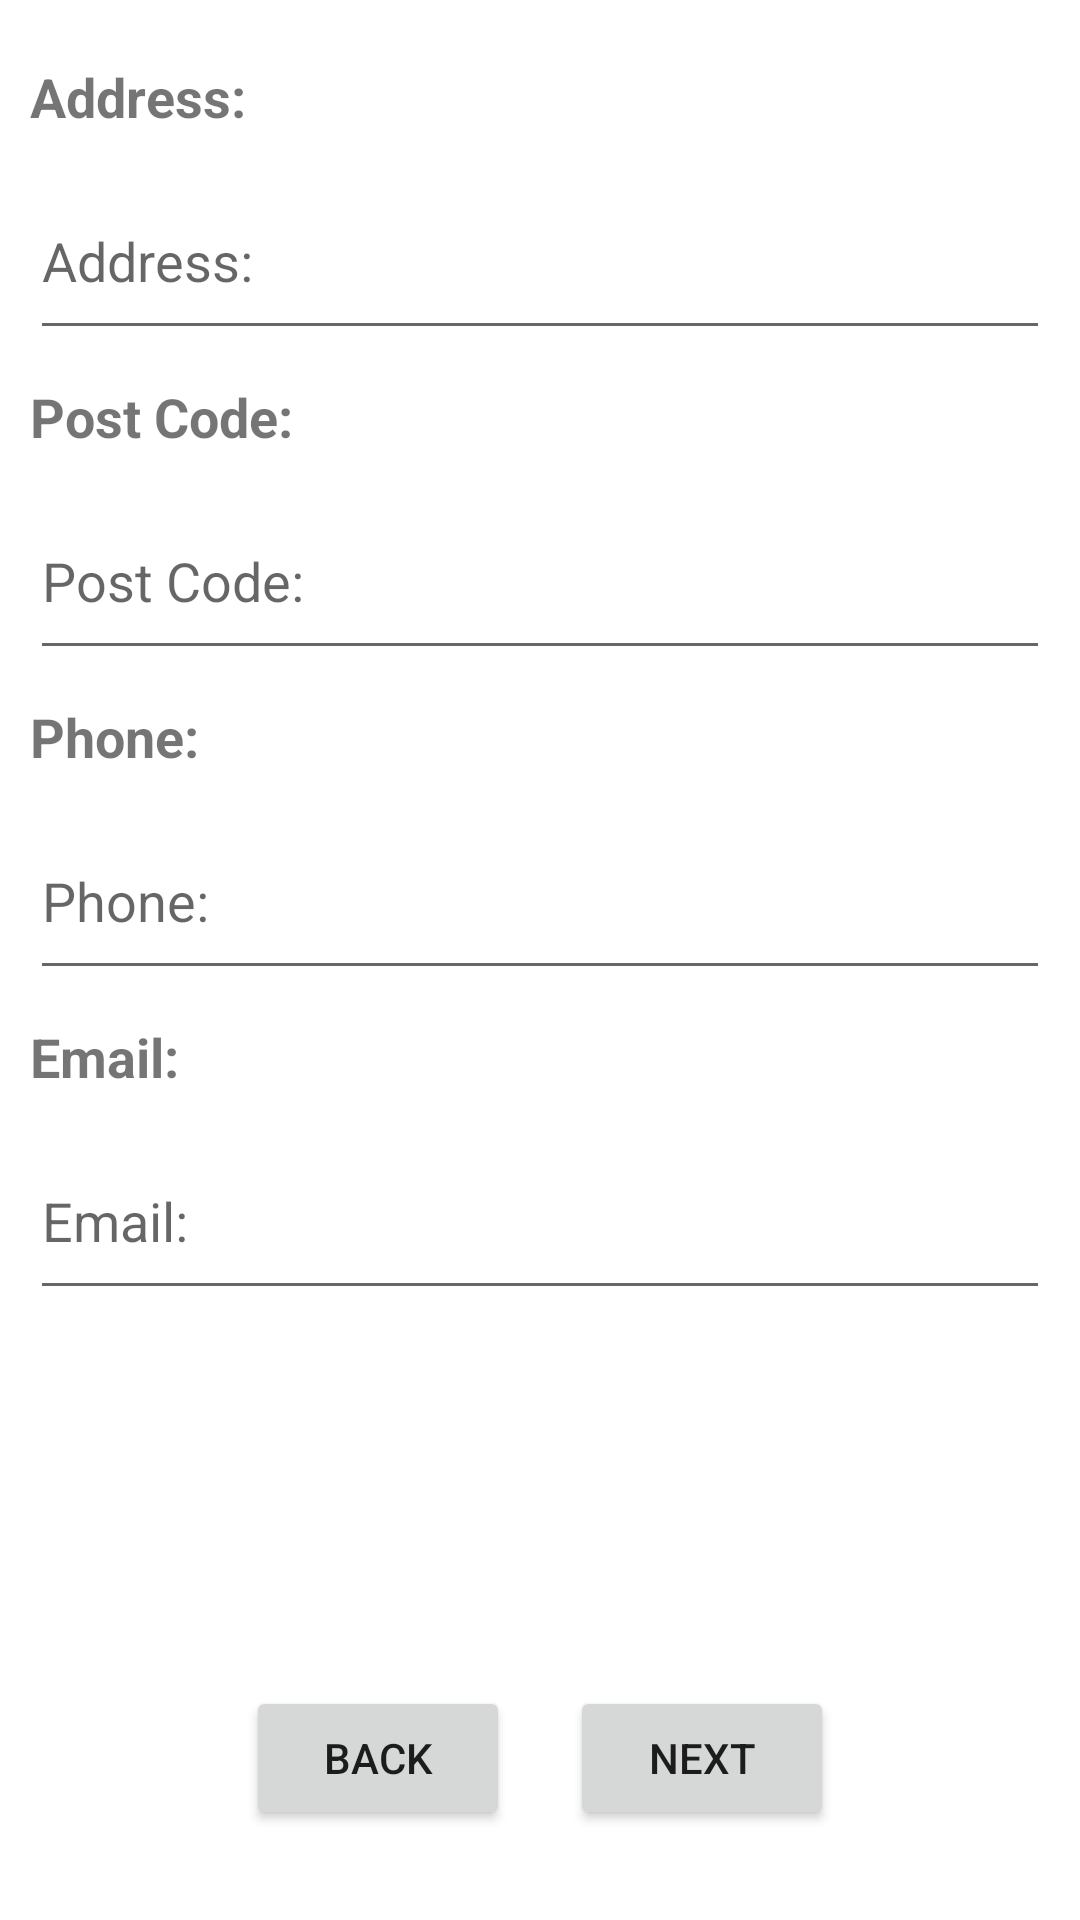

The Android layout XML behind this screen, and the referenced resources:
<!-- AndroidManifest.xml: application theme Theme.Project5 -->
<!-- res/layout/fragment_cart_second.xml -->
<?xml version="1.0" encoding="utf-8"?>
<RelativeLayout
    xmlns:android="http://schemas.android.com/apk/res/android"
    android:layout_width="match_parent"
    android:layout_height="match_parent"
    android:padding="10dp">

    <TextView
        android:layout_width="wrap_content"
        android:layout_height="wrap_content"
        android:id="@+id/cart_fragment2_address"
        android:textSize="18sp"
        android:layout_marginTop="10dp"
        android:text="@string/cart_fragment2_address"
        android:textStyle="bold" />

    <EditText
        android:layout_width="match_parent"
        android:layout_height="wrap_content"
        android:id="@+id/cart_fragment2_editAddress"
        android:hint="@string/cart_fragment2_address"
        android:layout_below="@+id/cart_fragment2_address"
        android:layout_marginTop="10dp"
        android:lines="2"/>

    <TextView
        android:layout_width="wrap_content"
        android:layout_height="wrap_content"
        android:id="@+id/cart_fragment2_postCode"
        android:text="@string/cart_fragment2_postCode"
        android:textStyle="bold"
        android:textSize="18sp"
        android:layout_below="@id/cart_fragment2_editAddress"
        android:layout_marginTop="10dp" />

    <EditText
        android:layout_width="match_parent"
        android:layout_height="wrap_content"
        android:id="@+id/cart_fragment2_editPostCode"
        android:hint="@string/cart_fragment2_postCode"
        android:layout_below="@id/cart_fragment2_postCode"
        android:layout_marginTop="10dp"
        android:lines="2"/>

    <TextView
        android:layout_width="wrap_content"
        android:layout_height="wrap_content"
        android:id="@+id/cart_fragment2_phone"
        android:text="@string/cart_fragment2_phone"
        android:textSize="18sp"
        android:textStyle="bold"
        android:layout_below="@id/cart_fragment2_editPostCode"
        android:layout_marginTop="10dp"/>

    <EditText
        android:layout_width="match_parent"
        android:layout_height="wrap_content"
        android:id="@+id/cart_fragment2_editPhone"
        android:hint="@string/cart_fragment2_phone"
        android:layout_below="@id/cart_fragment2_phone"
        android:layout_marginTop="10dp"
        android:lines="2"/>


    <TextView
        android:layout_width="wrap_content"
        android:layout_height="wrap_content"
        android:id="@+id/cart_fragment2_email"
        android:text="@string/cart_fragment2_email"
        android:textSize="18sp"
        android:textStyle="bold"
        android:layout_below="@id/cart_fragment2_editPhone"
        android:layout_marginTop="10dp"/>

    <EditText
        android:layout_width="match_parent"
        android:layout_height="wrap_content"
        android:id="@+id/cart_fragment2_editEmail"
        android:hint="@string/cart_fragment2_email"
        android:layout_below="@id/cart_fragment2_email"
        android:layout_marginTop="10dp"
        android:lines="2"/>


    <LinearLayout
        android:layout_width="wrap_content"
        android:layout_height="wrap_content"
        android:id="@+id/cart_fragment2_btnLinearLayout"
        android:layout_centerInParent="true"
        android:layout_alignParentBottom="true"
        android:layout_marginBottom="20dp"
        android:orientation="horizontal">

        <Button
            android:layout_width="wrap_content"
            android:layout_height="wrap_content"
            android:id="@+id/cart_fragment2_btnBack"
            android:text="@string/cart_fragment2_btnBack"
            android:layout_marginEnd="20dp"/>

        <Button
            android:layout_width="wrap_content"
            android:layout_height="wrap_content"
            android:id="@+id/cart_fragment2_btnNext"
            android:text="@string/cart_fragment2_btnNext"
            />
    </LinearLayout>

    <TextView
        android:layout_width="wrap_content"
        android:layout_height="wrap_content"
        android:id="@+id/cart_fragment2_warning"
        android:text="@string/cart_fragment2_warning"
        android:textColor="#E53935"
        android:layout_centerHorizontal="true"
        android:layout_marginBottom="20dp"
        android:layout_above="@id/cart_fragment2_btnLinearLayout"
        android:visibility="gone"/>


</RelativeLayout>
<!-- resources referenced by this layout -->
<resources>
  <string name="cart_fragment2_address">Address:</string>
  <string name="cart_fragment2_btnBack">Back</string>
  <string name="cart_fragment2_btnNext">Next</string>
  <string name="cart_fragment2_email">Email:</string>
  <string name="cart_fragment2_phone">Phone:</string>
  <string name="cart_fragment2_postCode">Post Code:</string>
  <string name="cart_fragment2_warning">Warning</string>
  <style name="Theme.Project5" parent="Theme.MaterialComponents.DayNight.NoActionBar">
          
          <item name="colorPrimary">@color/purple_500</item>
          <item name="colorPrimaryVariant">@color/purple_700</item>
          <item name="colorOnPrimary">@color/white</item>
          
          <item name="colorSecondary">@color/teal_200</item>
          <item name="colorSecondaryVariant">@color/teal_700</item>
          <item name="colorOnSecondary">@color/black</item>
          
          <item name="android:statusBarColor" tools:targetApi="l">?attr/colorPrimaryVariant</item>
          
      </style>
  <color name="purple_500">#FF6200EE</color>
  <color name="purple_700">#FF3700B3</color>
  <color name="white">#FFFFFFFF</color>
  <color name="teal_200">#FF03DAC5</color>
  <color name="teal_700">#FF018786</color>
  <color name="black">#FF000000</color>
</resources>
